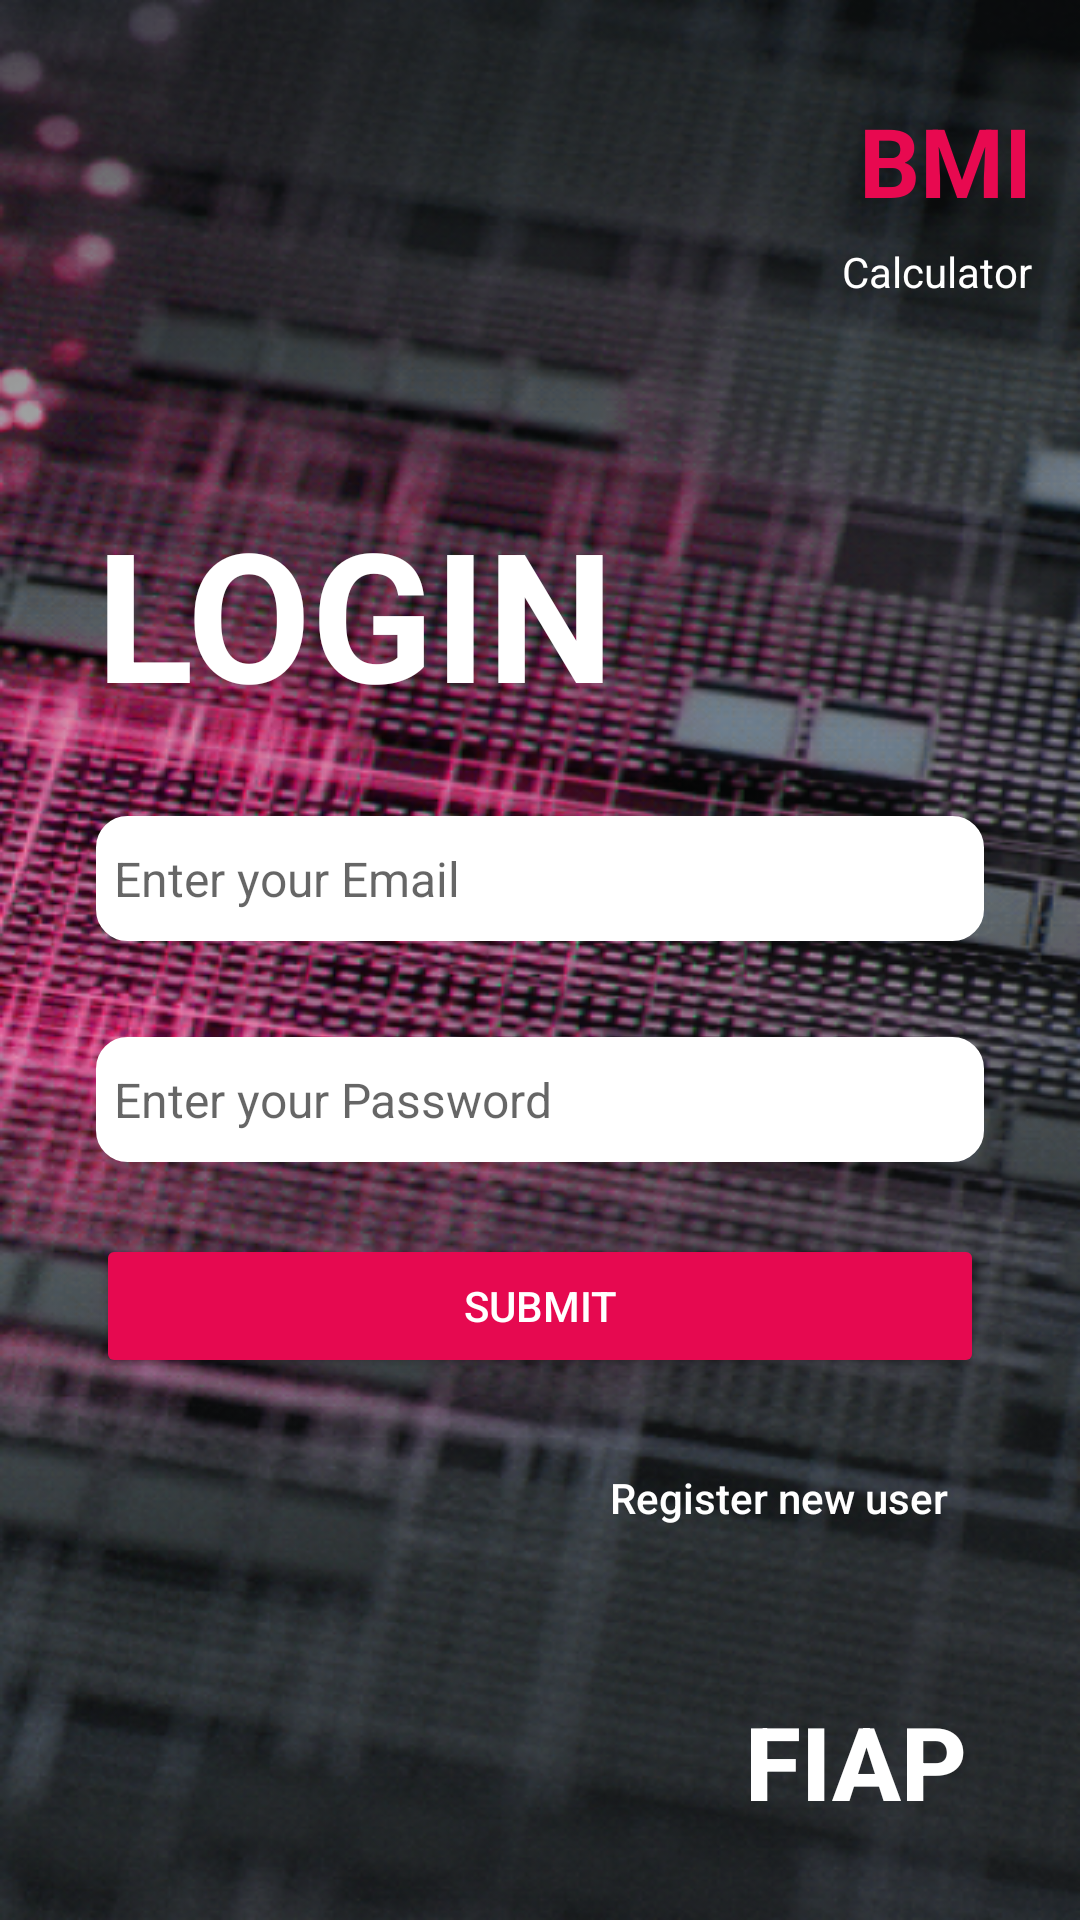

Write the Android layout XML for this screen, with the resource values it uses.
<!-- AndroidManifest.xml: application theme Theme.CalculaIMC -->
<!-- res/layout/activity_main.xml -->
<?xml version="1.0" encoding="utf-8"?>
<androidx.constraintlayout.widget.ConstraintLayout xmlns:android="http://schemas.android.com/apk/res/android"
    xmlns:app="http://schemas.android.com/apk/res-auto"
    xmlns:tools="http://schemas.android.com/tools"
    android:layout_width="match_parent"
    android:layout_height="match_parent"
    android:background="@drawable/fiapbg"
    tools:context=".MainActivity">

    <TextView
        android:id="@+id/imc"
        android:layout_width="wrap_content"
        android:layout_height="wrap_content"
        android:layout_marginTop="32dp"
        android:layout_marginEnd="16dp"
        android:text="@string/app_title"
        android:textColor="#E80950"
        android:textSize="32sp"
        android:textStyle="bold"
        app:layout_constraintEnd_toEndOf="parent"
        app:layout_constraintTop_toTopOf="parent" />

    <TextView
        android:id="@+id/textView2"
        android:layout_width="wrap_content"
        android:layout_height="wrap_content"
        android:layout_marginTop="6dp"
        android:text="@string/app_subtitle"
        android:textColor="#FFFFFF"
        app:layout_constraintEnd_toEndOf="@+id/imc"
        app:layout_constraintTop_toBottomOf="@+id/imc" />

    <TextView
        android:id="@+id/textView3"
        android:layout_width="wrap_content"
        android:layout_height="wrap_content"
        android:layout_marginStart="32dp"
        android:layout_marginTop="64dp"
        android:text="@string/login"
        android:textAllCaps="true"
        android:textColor="#FFFFFF"
        android:textSize="60sp"
        android:textStyle="bold"
        app:layout_constraintStart_toStartOf="parent"
        app:layout_constraintTop_toBottomOf="@+id/textView2" />

    <EditText
        android:id="@+id/editTextTextEmailAddress"
        android:layout_width="0dp"
        android:layout_height="wrap_content"
        android:layout_marginStart="32dp"
        android:layout_marginTop="28dp"
        android:layout_marginEnd="32dp"
        android:autofillHints="emailAdress"
        android:background="@drawable/shape"
        android:backgroundTint="#FFFFFF"
        android:drawableStart="@drawable/email_24"
        android:drawablePadding="8dp"
        android:drawableTint="#E70950"
        android:ems="10"
        android:hint="@string/email"
        android:inputType="textEmailAddress"
        android:paddingHorizontal="6dp"
        android:paddingVertical="10dp"
        android:textColor="#000000"
        android:textSize="16sp"
        app:layout_constraintEnd_toEndOf="parent"
        app:layout_constraintHorizontal_bias="0.0"
        app:layout_constraintStart_toStartOf="parent"
        app:layout_constraintTop_toBottomOf="@+id/textView3" />

    <EditText
        android:id="@+id/editTextTextPassword"
        android:layout_width="0dp"
        android:layout_height="wrap_content"
        android:layout_marginTop="32dp"
        android:autofillHints="password"
        android:background="@drawable/shape"
        android:drawableStart="@drawable/password_24"
        android:drawablePadding="8dp"
        android:drawableTint="#E70950"
        android:ems="10"
        android:hint="@string/password"
        android:includeFontPadding="true"
        android:inputType="textPassword"
        android:paddingHorizontal="6dp"
        android:paddingVertical="10dp"
        android:textColor="#000000"
        android:textSize="16sp"
        app:layout_constraintEnd_toEndOf="@+id/editTextTextEmailAddress"
        app:layout_constraintStart_toStartOf="@+id/editTextTextEmailAddress"
        app:layout_constraintTop_toBottomOf="@+id/editTextTextEmailAddress" />

    <Button
        android:id="@+id/button"
        android:layout_width="0dp"
        android:layout_height="wrap_content"
        android:layout_marginTop="24dp"
        android:backgroundTint="#E60950"
        android:text="@string/submit"
        android:textColor="#FFFFFF"
        app:layout_constraintEnd_toEndOf="@+id/editTextTextPassword"
        app:layout_constraintStart_toStartOf="@+id/editTextTextPassword"
        app:layout_constraintTop_toBottomOf="@+id/editTextTextPassword" />

    <Button
        android:id="@+id/new_user_btn"
        android:layout_width="wrap_content"
        android:layout_height="wrap_content"
        android:layout_marginTop="16dp"
        android:layout_marginEnd="12dp"
        android:background="@android:color/transparent"
        android:text="@string/register"
        android:textAlignment="viewStart"
        android:textAllCaps="false"
        android:textColor="#FFFFFF"
        app:layout_constraintEnd_toEndOf="@+id/button"
        app:layout_constraintTop_toBottomOf="@+id/button" />

    <Button
        android:id="@+id/logo_btn"
        android:layout_width="150dp"
        android:layout_height="106dp"
        android:background="#00FFFFFF"
        android:backgroundTint="#00FFFFFF"
        android:scaleType="fitXY"
        android:text="FIAP"
        android:textAlignment="center"
        android:textColor="#FFFFFF"
        android:textSize="34sp"
        android:textStyle="bold"
        app:layout_constraintBottom_toBottomOf="parent"
        app:layout_constraintEnd_toEndOf="parent" />

</androidx.constraintlayout.widget.ConstraintLayout>
<!-- resources referenced by this layout -->
<resources>
  <!-- drawable fiapbg: png bitmap (drawable, 579336 bytes) -->
  <!-- drawable shape (drawable) -->
  <?xml version="1.0" encoding="utf-8"?>
  <shape xmlns:android="http://schemas.android.com/apk/res/android">
      <corners android:radius="10dp"></corners>
      <stroke android:width="1dp" android:color="@color/white"></stroke>
      <solid android:color="@android:color/white"></solid>
  
  
  </shape>
  <string name="app_subtitle">Calculator</string>
  <string name="app_title">BMI</string>
  <string name="email">Enter your Email</string>
  <string name="login">Login</string>
  <string name="password">Enter your Password</string>
  <string name="register">Register new user</string>
  <string name="submit">Submit</string>
  <style name="Theme.CalculaIMC" parent="Theme.MaterialComponents.DayNight.DarkActionBar">
          
          <item name="colorPrimary">@color/purple_500</item>
          <item name="colorPrimaryVariant">@color/purple_700</item>
          <item name="colorOnPrimary">@color/white</item>
          
          <item name="colorSecondary">@color/teal_200</item>
          <item name="colorSecondaryVariant">@color/teal_700</item>
          <item name="colorOnSecondary">@color/black</item>
          
          <item name="android:statusBarColor">?attr/colorPrimaryVariant</item>
          
      </style>
  <!-- not gathered from this repository: default colours our renderer supplied (Android Studio template values) -->
  <color name="purple_500">#FF6200EE</color>
  <color name="purple_700">#FF3700B3</color>
  <color name="teal_200">#FF03DAC5</color>
  <color name="teal_700">#FF018786</color>
  <color name="black">#FF000000</color>
  <color name="white">#FFFFFFFF</color>
</resources>
